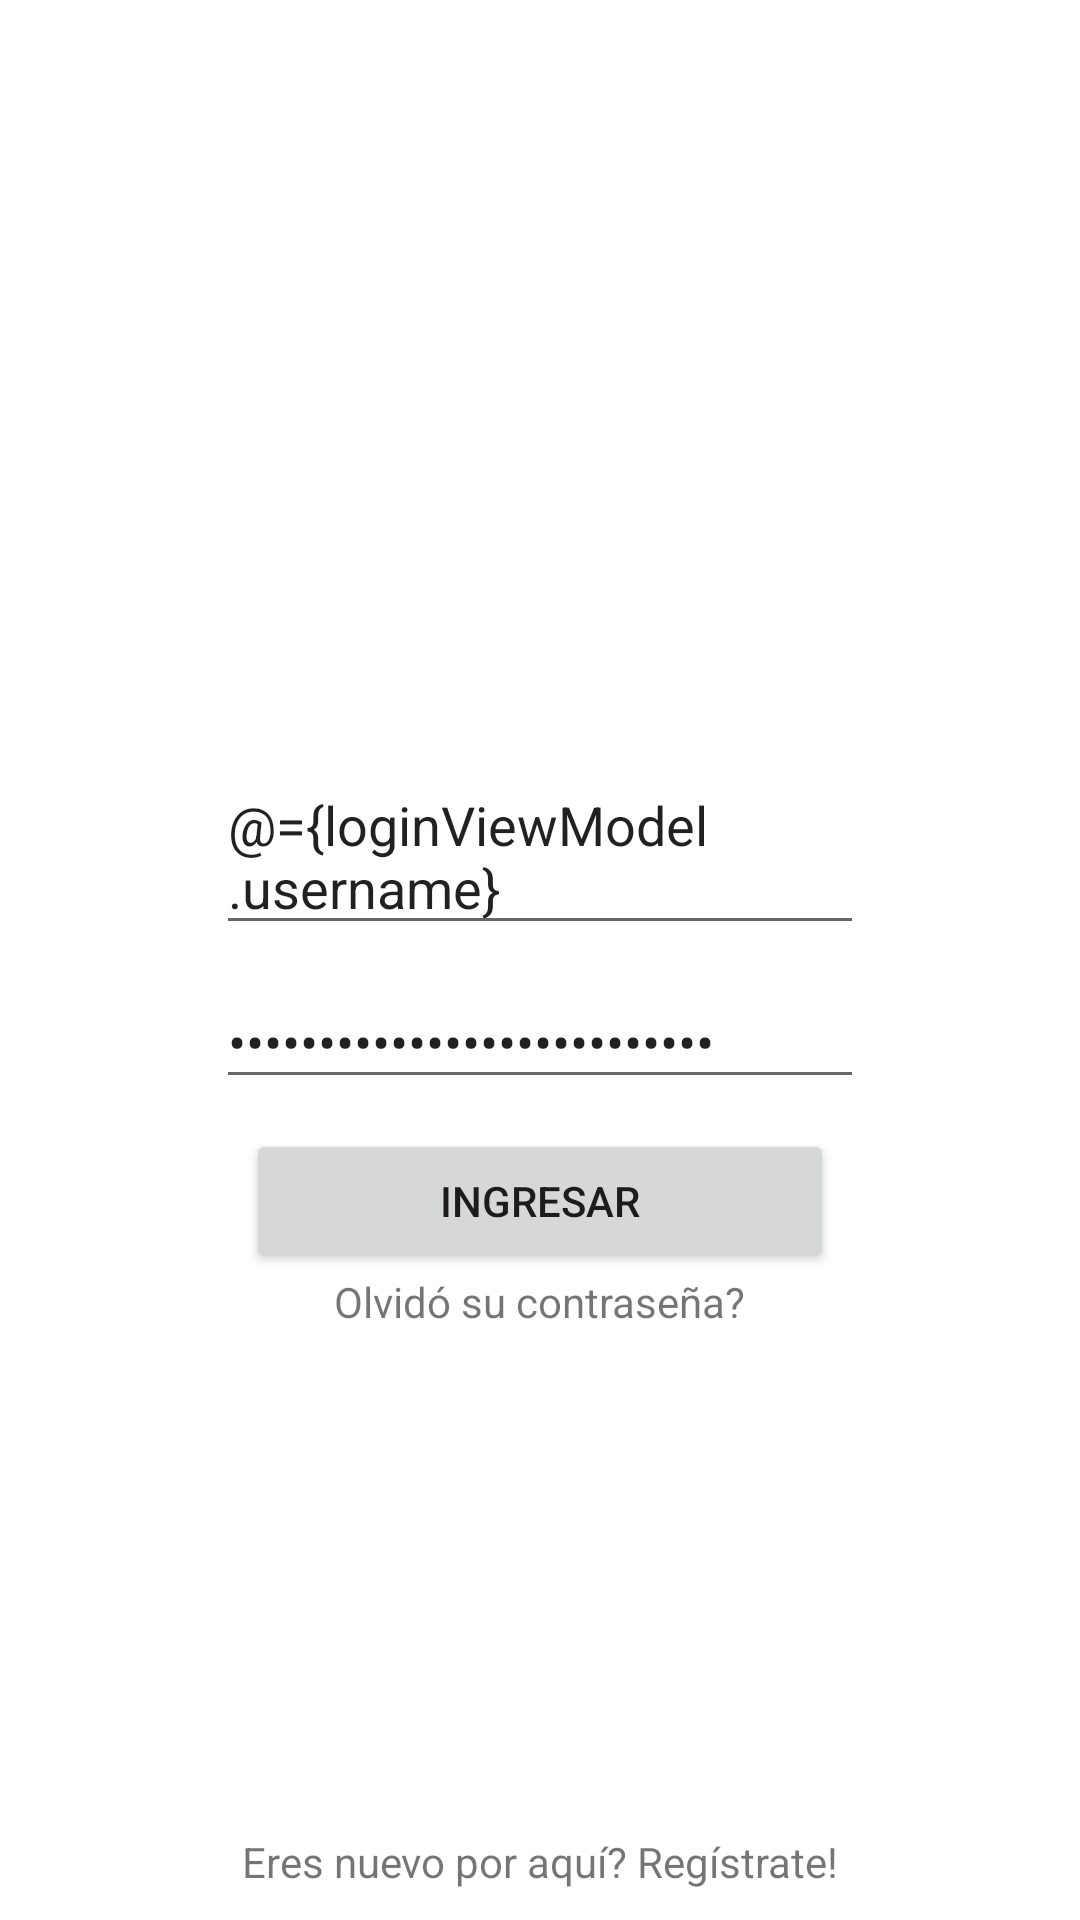

This screen was rendered from an Android layout file. Write that file and the resources it references.
<!-- AndroidManifest.xml: application theme Theme.ISTEA_Android_TP_Final -->
<!-- res/layout/activity_login.xml -->
<?xml version="1.0" encoding="utf-8"?>
<layout xmlns:android="http://schemas.android.com/apk/res/android"
    xmlns:app="http://schemas.android.com/apk/res-auto">

    <data>
        <variable
            name="loginViewModel"
            type="com.example.istea_android_tp_final.ui.login.LoginViewModel" />
    </data>

    <androidx.constraintlayout.widget.ConstraintLayout
        android:layout_width="match_parent"
        android:layout_height="match_parent"
        android:id="@+id/cl_login"
        android:background="@color/white"
        >

        <EditText
            android:layout_width="0dp"
            android:layout_height="wrap_content"
            app:layout_constraintBottom_toTopOf="@id/hor_guideline_5000"
            app:layout_constraintStart_toStartOf="@id/ver_guideline_2000"
            app:layout_constraintEnd_toEndOf="@id/ver_guideline_8000"
            android:layout_marginVertical="5dp"
            android:hint="@string/user"
            android:id="@+id/et_username"
            android:text="@={loginViewModel.username}"
             />

        <EditText
            android:layout_width="0dp"
            android:layout_height="wrap_content"
            app:layout_constraintTop_toBottomOf="@id/hor_guideline_5000"
            app:layout_constraintStart_toStartOf="@id/ver_guideline_2000"
            app:layout_constraintEnd_toEndOf="@id/ver_guideline_8000"
            android:layout_marginVertical="5dp"
            android:hint="@string/password"
            android:id="@+id/et_password"
            android:inputType="textPassword"
            android:text="@={loginViewModel.password}"
            />

        <Button
            android:layout_width="0dp"
            android:layout_height="wrap_content"
            app:layout_constraintTop_toBottomOf="@id/et_password"
            app:layout_constraintStart_toStartOf="@id/ver_guideline_2000"
            app:layout_constraintEnd_toEndOf="@id/ver_guideline_8000"
            android:layout_margin="10dp"
            android:id="@+id/btn_login"
            android:text="@string/login"
            android:onClick="@{() -> loginViewModel.onLogin()}"
            />

        <TextView
            android:layout_width="wrap_content"
            android:layout_height="wrap_content"
            app:layout_constraintTop_toBottomOf="@id/btn_login"
            app:layout_constraintStart_toStartOf="@id/ver_guideline_2000"
            app:layout_constraintEnd_toEndOf="@id/ver_guideline_8000"
            android:text="@string/forgotten_password"
            android:onClick="@{() -> loginViewModel.onRecoverPassword()}"
            />

        <TextView
            android:layout_width="wrap_content"
            android:layout_height="wrap_content"
            app:layout_constraintBottom_toBottomOf="parent"
            app:layout_constraintStart_toStartOf="@id/ver_guideline_2000"
            app:layout_constraintEnd_toEndOf="@id/ver_guideline_8000"
            android:layout_margin="10dp"
            android:id="@+id/btn_register"
            android:text="@string/register_description"
            android:onClick="@{() -> loginViewModel.onRegister()}"
            />

        <androidx.constraintlayout.widget.Guideline
            android:layout_width="wrap_content"
            android:layout_height="wrap_content"
            android:orientation="horizontal"
            app:layout_constraintGuide_percent="0.5"
            android:id="@+id/hor_guideline_5000" />

        <androidx.constraintlayout.widget.Guideline
            android:layout_width="wrap_content"
            android:layout_height="wrap_content"
            android:orientation="vertical"
            app:layout_constraintGuide_percent="0.20"
            android:id="@+id/ver_guideline_2000" />

        <androidx.constraintlayout.widget.Guideline
            android:layout_width="wrap_content"
            android:layout_height="wrap_content"
            android:orientation="vertical"
            app:layout_constraintGuide_percent="0.80"
            android:id="@+id/ver_guideline_8000" />


    </androidx.constraintlayout.widget.ConstraintLayout>
</layout>
<!-- resources referenced by this layout -->
<resources>
  <string name="forgotten_password">Olvidó su contraseña?</string>
  <string name="login">Ingresar</string>
  <string name="password">Contraseña</string>
  <string name="register_description">Eres nuevo por aquí? Regístrate!</string>
  <string name="user">Usuario</string>
  <style name="Theme.ISTEA_Android_TP_Final" parent="Theme.MaterialComponents.DayNight.DarkActionBar">
          
          <item name="colorPrimary">@color/purple_500</item>
          <item name="colorPrimaryVariant">@color/purple_700</item>
          <item name="colorOnPrimary">@color/white</item>
          
          <item name="colorSecondary">@color/teal_200</item>
          <item name="colorSecondaryVariant">@color/teal_700</item>
          <item name="colorOnSecondary">@color/black</item>
          
          <item name="android:statusBarColor" tools:targetApi="l">?attr/colorPrimaryVariant</item>
          
      </style>
  <!-- not gathered from this repository: default colours our renderer supplied (Android Studio template values) -->
  <color name="purple_500">#FF6200EE</color>
  <color name="purple_700">#FF3700B3</color>
  <color name="teal_200">#FF03DAC5</color>
  <color name="teal_700">#FF018786</color>
  <color name="black">#FF000000</color>
  <color name="white">#FFFFFFFF</color>
</resources>
